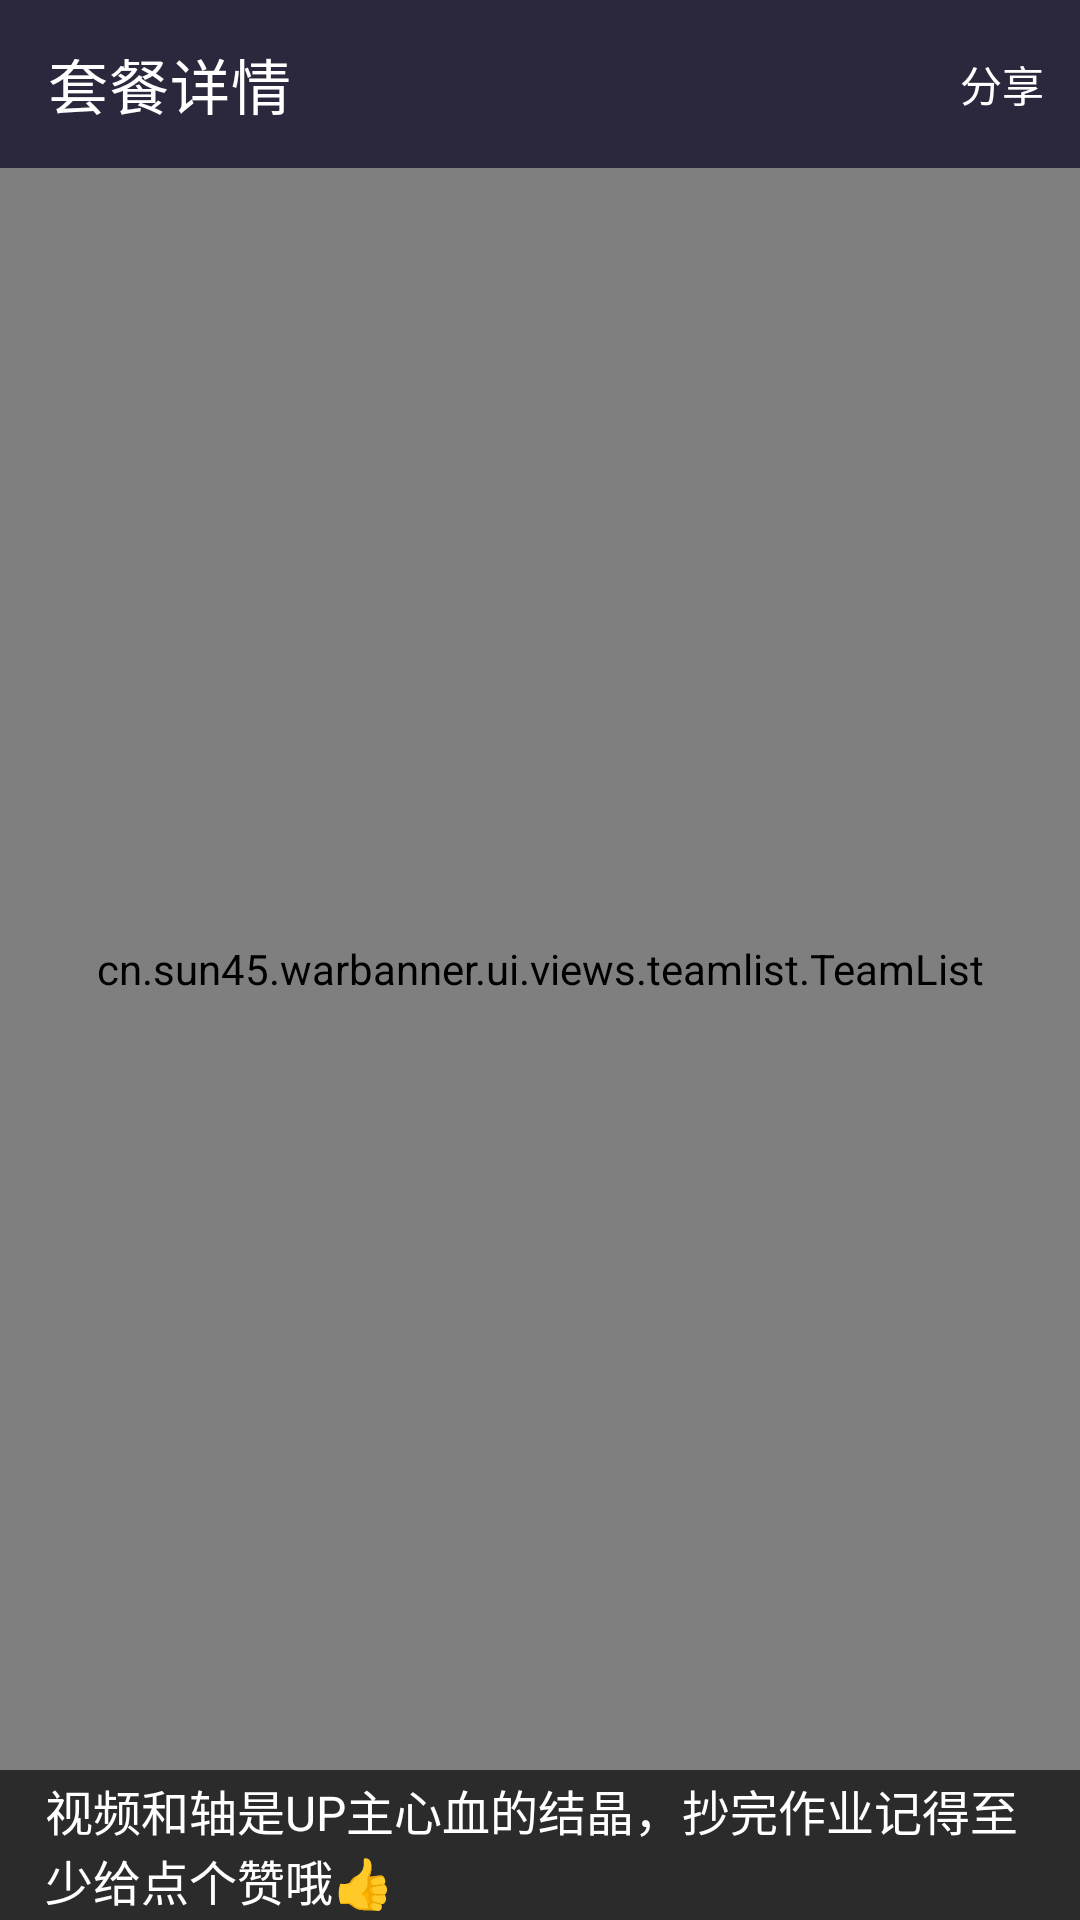

Android layout source for this screen:
<!-- AndroidManifest.xml: application theme AppTheme -->
<!-- res/layout/fragment_combinationdetail.xml -->
<?xml version="1.0" encoding="utf-8"?>
<androidx.constraintlayout.widget.ConstraintLayout xmlns:android="http://schemas.android.com/apk/res/android"
    xmlns:app="http://schemas.android.com/apk/res-auto"
    android:layout_width="match_parent"
    android:layout_height="match_parent">

    <com.google.android.material.appbar.AppBarLayout
        android:id="@+id/appbar"
        android:layout_width="match_parent"
        android:layout_height="wrap_content"
        android:theme="@style/ThemeOverlay.AppCompat.Dark.ActionBar"
        app:layout_constraintLeft_toLeftOf="parent"
        app:layout_constraintRight_toRightOf="parent"
        app:layout_constraintTop_toTopOf="parent">

        <com.google.android.material.appbar.MaterialToolbar
            android:id="@+id/drop_toolbar"
            android:layout_width="match_parent"
            android:layout_height="?attr/actionBarSize"
            app:menu="@menu/fragment_combinationdetail_drop_toolbar"
            app:navigationIcon="@drawable/ic_baseline_arrow_back_24"
            app:title="@string/combination_detail_title" />
    </com.google.android.material.appbar.AppBarLayout>

    <FrameLayout
        android:layout_width="match_parent"
        android:layout_height="0dp"
        app:layout_constraintBottom_toTopOf="@id/tip"
        app:layout_constraintLeft_toLeftOf="parent"
        app:layout_constraintRight_toRightOf="parent"
        app:layout_constraintTop_toBottomOf="@id/appbar">

        <cn.sun45.warbanner.ui.views.teamlist.TeamList
            android:id="@+id/teamlist"
            android:layout_width="match_parent"
            android:layout_height="match_parent" />
    </FrameLayout>

    <TextView
        android:id="@+id/tip"
        android:layout_width="match_parent"
        android:layout_height="50dp"
        android:background="@color/toolbarPrimary"
        android:gravity="center_vertical"
        android:paddingHorizontal="15dp"
        android:text="@string/user_tip"
        android:textColor="@color/white_50"
        android:textSize="16sp"
        app:layout_constraintBottom_toBottomOf="parent" />
</androidx.constraintlayout.widget.ConstraintLayout>
<!-- resources referenced by this layout -->
<resources>
  <color name="toolbarPrimary">@color/black</color>
  <color name="white_50">#ffffff</color>
  <string name="combination_detail_title">套餐详情</string>
  <string name="user_tip">视频和轴是UP主心血的结晶，抄完作业记得至少给点个赞哦👍</string>
  <style name="AppTheme" parent="Theme.MaterialComponents.DayNight.NoActionBar">
          <item name="colorPrimary">@color/purple_light</item>
          <item name="colorPrimaryDark">@color/purple_dark</item>
          <item name="colorSurface">@color/theme</item>
          <item name="android:colorBackground">@color/theme</item>
  
          <item name="android:statusBarColor" tools:ignore="NewApi">?attr/theme</item>
  
          <item name="toolbarStyle">@style/AppToolbarStyle</item>
  
          <item name="bottomNavigationStyle">@style/AppBottomNavigation</item>
      </style>
  <color name="black">#2B2B2B</color>
  <color name="purple_light">#AA66CC</color>
  <color name="purple_dark">#9933CC</color>
  <color name="theme">#2B283D</color>
  <style name="AppToolbarStyle" parent="Widget.MaterialComponents.Toolbar.PrimarySurface">
          <item name="android:background">@color/theme</item>
          <item name="titleTextColor">@color/white</item>
      </style>
  <style name="AppBottomNavigation" parent="Widget.MaterialComponents.BottomNavigationView">
          <item name="android:background">@color/theme</item>
      </style>
  <color name="white">#ffffff</color>
</resources>
